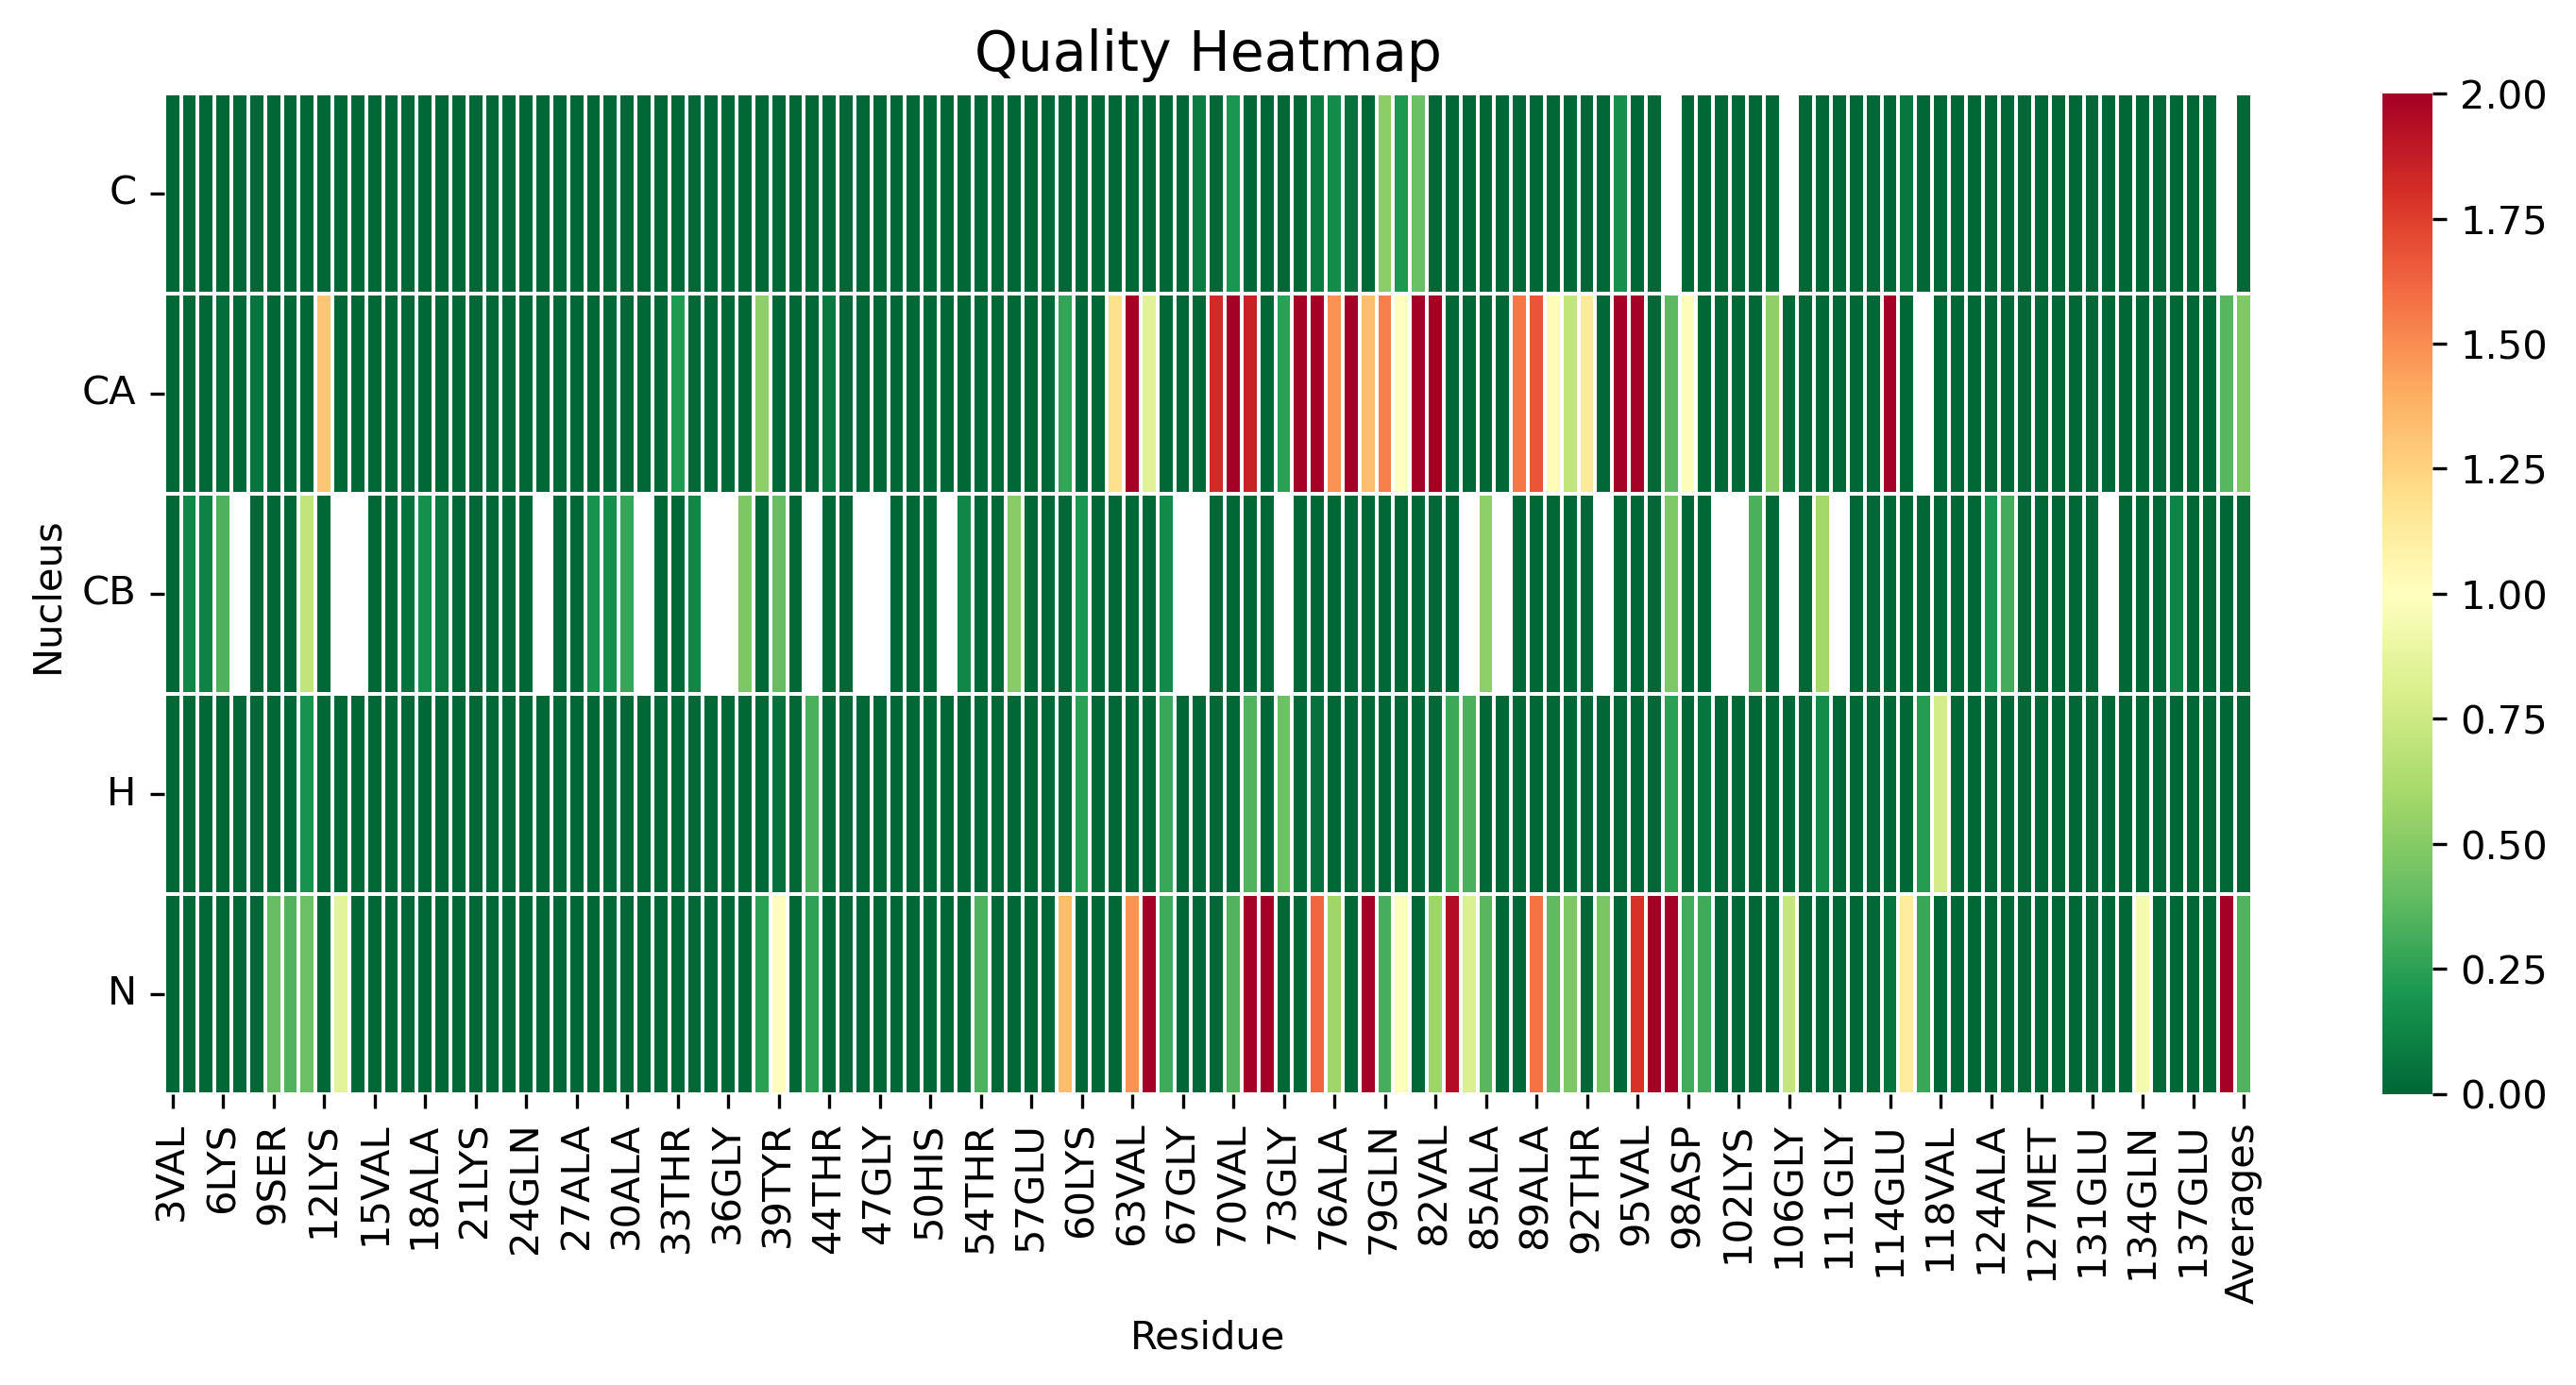

Data behind this chart, as committed beside it:
, 3VAL, 4PHE, 5MET, 6LYS, 7GLY, 8LEU, 9SER, 10LYS, 11ALA, 12LYS, 13GLU, 14GLY, 15VAL, 16VAL, 17ALA, 18ALA, 19ALA, 20GLU, 21LYS, 22THR, 23LYS, 24GLN, 25GLY
C, 0.0, 0.0, 0.0, 0.0, 0.0, 0.0, 0.0, 0.0, 0.0, 0.0, 0.0, 0.0, 0.0, 0.0, 0.0, 0.0, 0.0, 0.0, 0.0, 0.0, 0.0, 0.0, 0.0
CA, 0.0, 0.0, 0.0, 0.02458, 0.0, 0.05889, 0.0, 0.0, 0.0, 1.305, 0.0, 0.0, 0.0, 0.0, 0.0, 0.0, 0.0, 0.0, 0.0, 0.0, 0.0, 0.0, 0.0
CB, 0.0, 0.1261, 0.1149, 0.3409, , 0.0, 0.0, 0.0, 0.7095, 0.0, , , 0.0, 0.0, 0.05013, 0.1666, 0.07081, 0.0, 0.0, 0.0, 0.0, 0.0, 
H, 0.0, 0.0, 0.0, 0.0, 0.0, 0.0, 0.0, 0.0, 0.1869, 0.0, 0.0, 0.0, 0.0, 0.0, 0.0, 0.0, 0.0, 0.0, 0.0, 0.0, 0.0, 0.0, 0.0
N, 0.0, 0.0, 0.0, 0.0, 0.0, 0.0, 0.3999, 0.3504, 0.4158, 0.0, 0.8538, 0.0, 0.0, 0.0, 0.0, 0.0, 0.0, 0.0, 0.0, 0.0, 0.0, 0.0, 0.0
